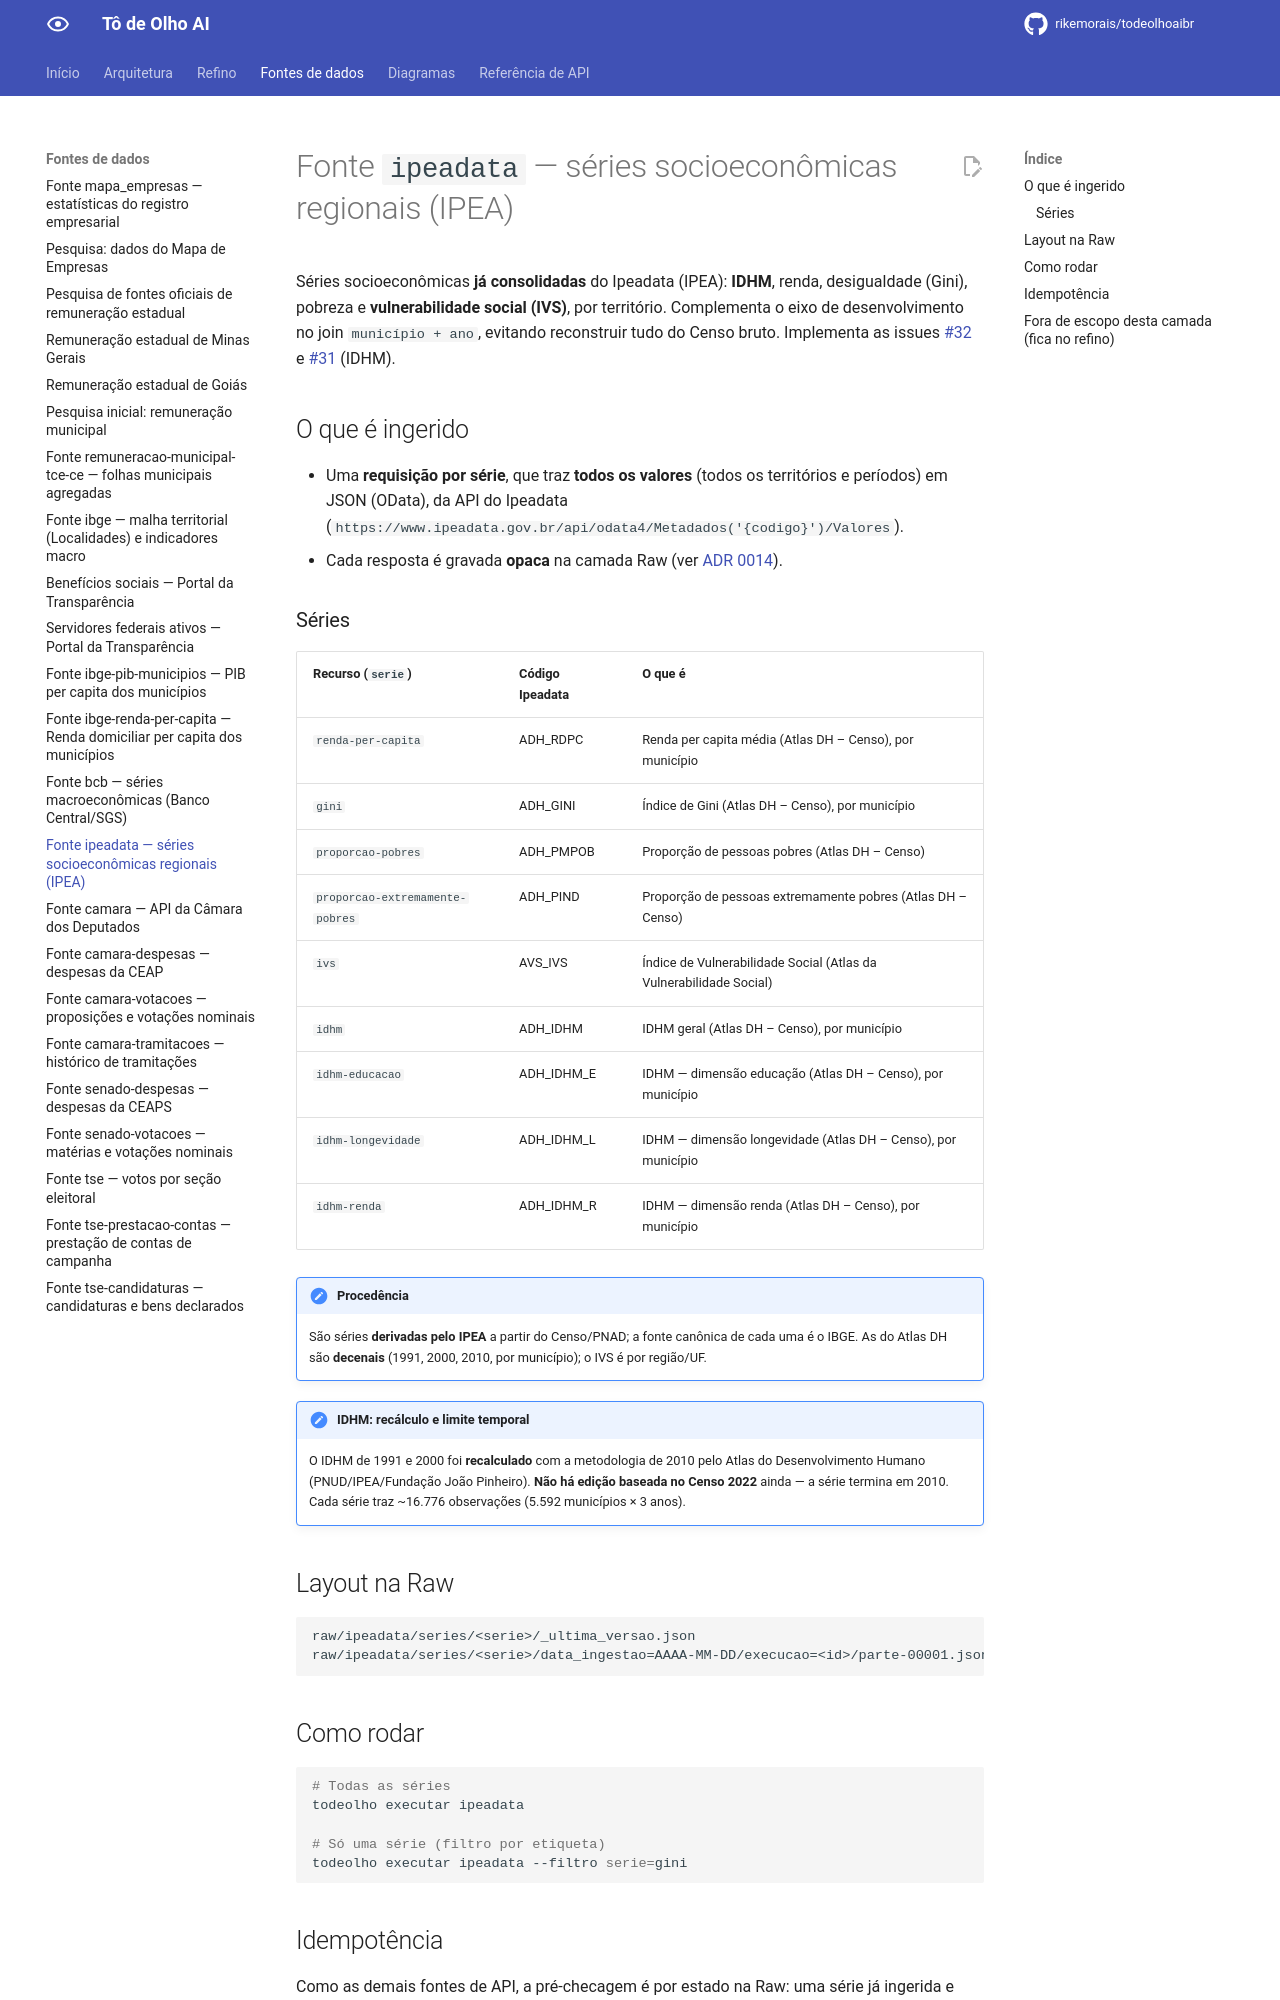

repository: rikemorais/todeolhoaibr · page: 0.93/fontes/ipeadata/index.html · generator: mkdocs

# Fonte `ipeadata` — séries socioeconômicas regionais (IPEA)

Séries socioeconômicas **já consolidadas** do Ipeadata (IPEA): **IDHM**, renda, desigualdade (Gini), pobreza e **vulnerabilidade social (IVS)**, por território. Complementa o eixo de desenvolvimento no join `município + ano`, evitando reconstruir tudo do Censo bruto. Implementa as issues [#32](https://github.com/rikemorais/todeolhoaibr/issues/32) e [#31](https://github.com/rikemorais/todeolhoaibr/issues/31) (IDHM).

## O que é ingerido

- Uma **requisição por série**, que traz **todos os valores** (todos os territórios e períodos) em JSON (OData), da API do Ipeadata
  (`https://www.ipeadata.gov.br/api/odata4/Metadados('{codigo}')/Valores`).
- Cada resposta é gravada **opaca** na camada Raw (ver [ADR 0014](../adr/0014-raw-opaca-e-refino-em-estagio-separado.md)).

### Séries

| Recurso (`serie`) | Código Ipeadata | O que é |
| --- | --- | --- |
| `renda-per-capita` | ADH_RDPC | Renda per capita média (Atlas DH – Censo), por município |
| `gini` | ADH_GINI | Índice de Gini (Atlas DH – Censo), por município |
| `proporcao-pobres` | ADH_PMPOB | Proporção de pessoas pobres (Atlas DH – Censo) |
| `proporcao-extremamente-pobres` | ADH_PIND | Proporção de pessoas extremamente pobres (Atlas DH – Censo) |
| `ivs` | AVS_IVS | Índice de Vulnerabilidade Social (Atlas da Vulnerabilidade Social) |
| `idhm` | ADH_IDHM | IDHM geral (Atlas DH – Censo), por município |
| `idhm-educacao` | ADH_IDHM_E | IDHM — dimensão educação (Atlas DH – Censo), por município |
| `idhm-longevidade` | ADH_IDHM_L | IDHM — dimensão longevidade (Atlas DH – Censo), por município |
| `idhm-renda` | ADH_IDHM_R | IDHM — dimensão renda (Atlas DH – Censo), por município |

!!! note "Procedência"
    São séries **derivadas pelo IPEA** a partir do Censo/PNAD; a fonte canônica de cada uma é o IBGE. As do Atlas DH são **decenais** (1991, 2000, 2010, por município); o IVS é por região/UF.

!!! note "IDHM: recálculo e limite temporal"
    O IDHM de 1991 e 2000 foi **recalculado** com a metodologia de 2010 pelo Atlas do Desenvolvimento Humano (PNUD/IPEA/Fundação João Pinheiro). **Não há edição baseada no Censo 2022** ainda — a série termina em 2010. Cada série traz ~16.776 observações (5.592 municípios × 3 anos).

## Layout na Raw

```text
raw/ipeadata/series/<serie>/_ultima_versao.json
raw/ipeadata/series/<serie>/data_ingestao=AAAA-MM-DD/execucao=<id>/parte-00001.json
```

## Como rodar

```bash
# Todas as séries
todeolho executar ipeadata

# Só uma série (filtro por etiqueta)
todeolho executar ipeadata --filtro serie=gini
```
